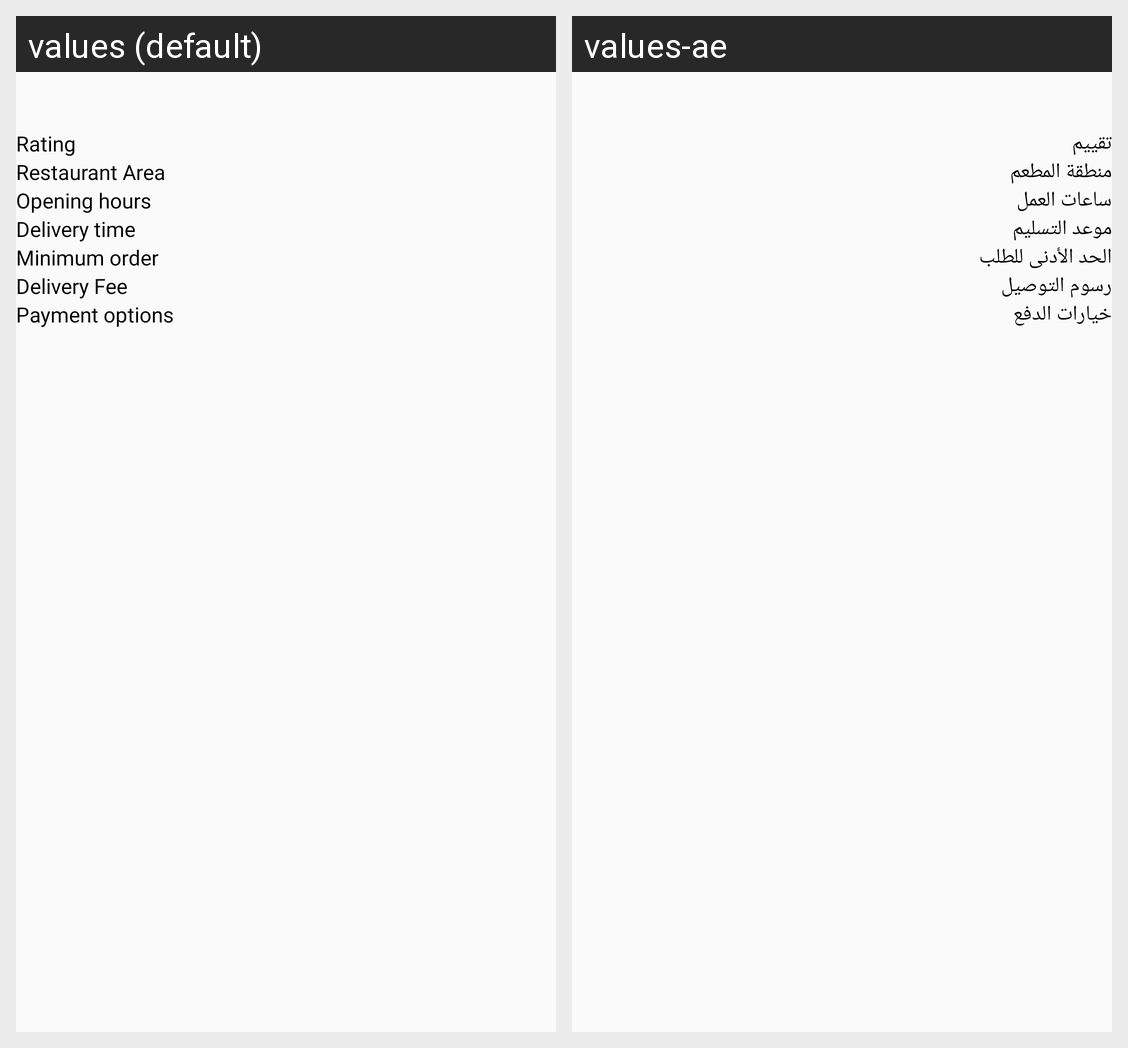

Locale-by-locale string values for the Android screen shown in this grid:
Android screen res/layout/fragment_restaurant_details.xml rendered under 2 locales, left to right: values (default), values-ae. Device: Nexus 5 (rendered at 1080×1920; each locale shown at half size, 540×960, under a caption strip naming it); theme AppTheme.
Strings drawn on this screen, with the default value and each locale's value (text and hints the layout hard-codes, and strings that could not be matched under every locale, appear in the picture but are not listed):

rating
  values: Rating
  values-ae: تقييم

restaurant_area
  values: Restaurant Area
  values-ae: منطقة المطعم

opening_hours
  values: Opening hours
  values-ae: ساعات العمل

delivery_time
  values: Delivery time
  values-ae: موعد التسليم

minimum_order
  values: Minimum order
  values-ae: الحد الأدنى للطلب

delivery_fee
  values: Delivery Fee
  values-ae: رسوم التوصيل

payment_options
  values: Payment options
  values-ae: خيارات الدفع
